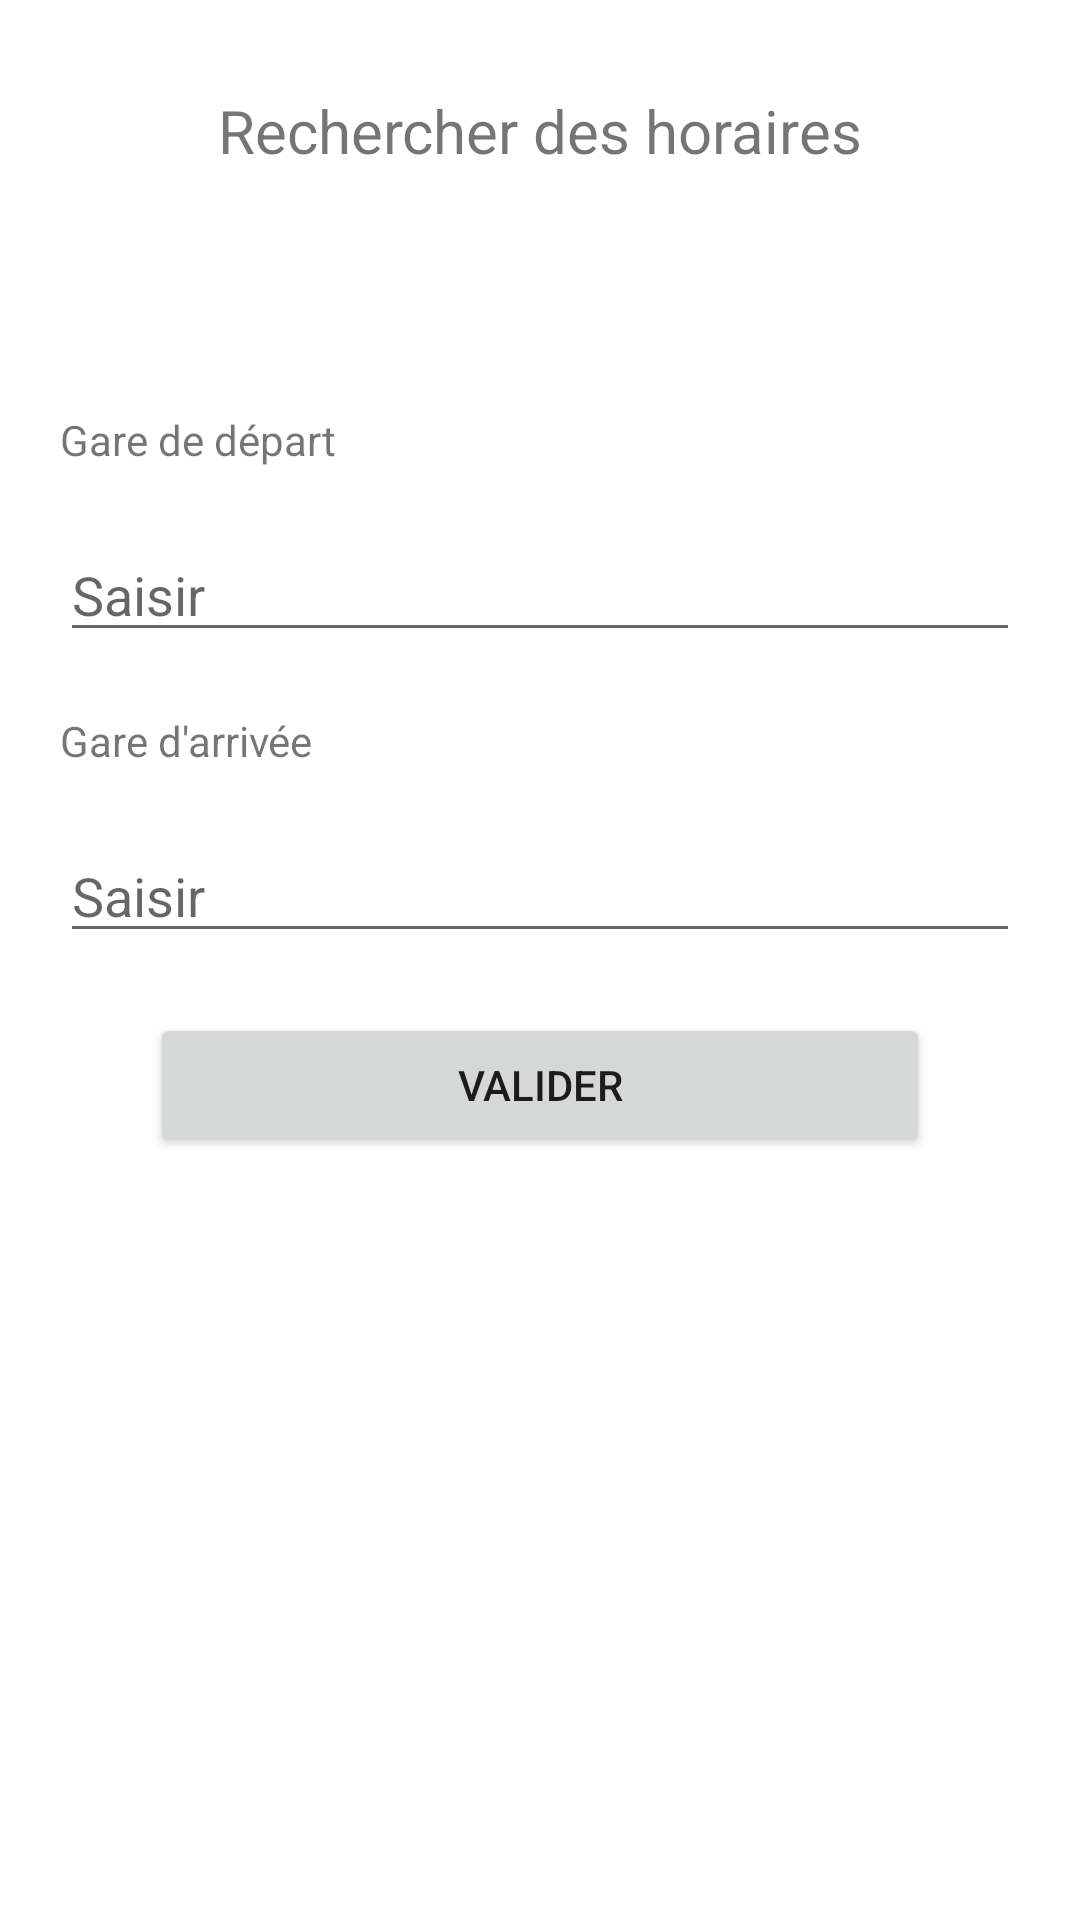

This screen was rendered from an Android layout file. Write that file and the resources it references.
<!-- AndroidManifest.xml: application theme Theme.DevMobTP01 -->
<!-- res/layout/activity_exercice8.xml -->
<?xml version="1.0" encoding="utf-8"?>
<LinearLayout xmlns:android="http://schemas.android.com/apk/res/android"
    xmlns:app="http://schemas.android.com/apk/res-auto"
    xmlns:tools="http://schemas.android.com/tools"
    android:layout_width="match_parent"
    android:layout_height="match_parent"
    android:orientation="vertical"
    tools:context=".Exercice8">

    <TextView
        android:layout_width="wrap_content"
        android:layout_height="wrap_content"
        android:text="@string/searchStation"
        android:layout_margin="30dp"
        android:textSize="20dp"
        android:layout_gravity="center" />

    <TextView
        android:layout_width="match_parent"
        android:layout_height="wrap_content"
        android:layout_marginTop="50dp"
        android:layout_marginHorizontal="20dp"
        android:text="@string/stationDep" />

    <EditText
        android:id="@+id/editDep"
        android:layout_width="match_parent"
        android:layout_height="wrap_content"
        android:layout_marginTop="20dp"
        android:layout_marginHorizontal="20dp"
        android:hint="@string/saisir" />

    <TextView
        android:layout_width="match_parent"
        android:layout_height="wrap_content"
        android:layout_marginTop="20dp"
        android:layout_marginHorizontal="20dp"
        android:text="@string/stationArr" />

    <EditText
        android:id="@+id/editArr"
        android:layout_width="match_parent"
        android:layout_height="wrap_content"
        android:layout_marginTop="20dp"
        android:layout_marginHorizontal="20dp"
        android:hint="@string/saisir" />

    <Button
        android:id="@+id/stationValidate"
        android:layout_width="match_parent"
        android:layout_height="wrap_content"
        android:layout_marginHorizontal="50dp"
        android:layout_marginTop="20dp"
        android:text="@string/validate" />

</LinearLayout>
<!-- resources referenced by this layout -->
<resources>
  <string name="saisir">Saisir</string>
  <string name="searchStation">Rechercher des horaires</string>
  <string name="stationArr">Gare d\'arrivée</string>
  <string name="stationDep">Gare de départ</string>
  <string name="validate">Valider</string>
  <style name="Theme.DevMobTP01" parent="Theme.MaterialComponents.DayNight.DarkActionBar">
          
          <item name="colorPrimary">@color/purple_500</item>
          <item name="colorPrimaryVariant">@color/purple_700</item>
          <item name="colorOnPrimary">@color/white</item>
          
          <item name="colorSecondary">@color/teal_200</item>
          <item name="colorSecondaryVariant">@color/teal_700</item>
          <item name="colorOnSecondary">@color/black</item>
          
          <item name="android:statusBarColor" tools:targetApi="l">?attr/colorPrimaryVariant</item>
          
      </style>
  <!-- not gathered from this repository: default colours our renderer supplied (Android Studio template values) -->
  <color name="purple_500">#FF6200EE</color>
  <color name="purple_700">#FF3700B3</color>
  <color name="teal_200">#FF03DAC5</color>
  <color name="teal_700">#FF018786</color>
  <color name="black">#FF000000</color>
  <color name="white">#FFFFFFFF</color>
</resources>
